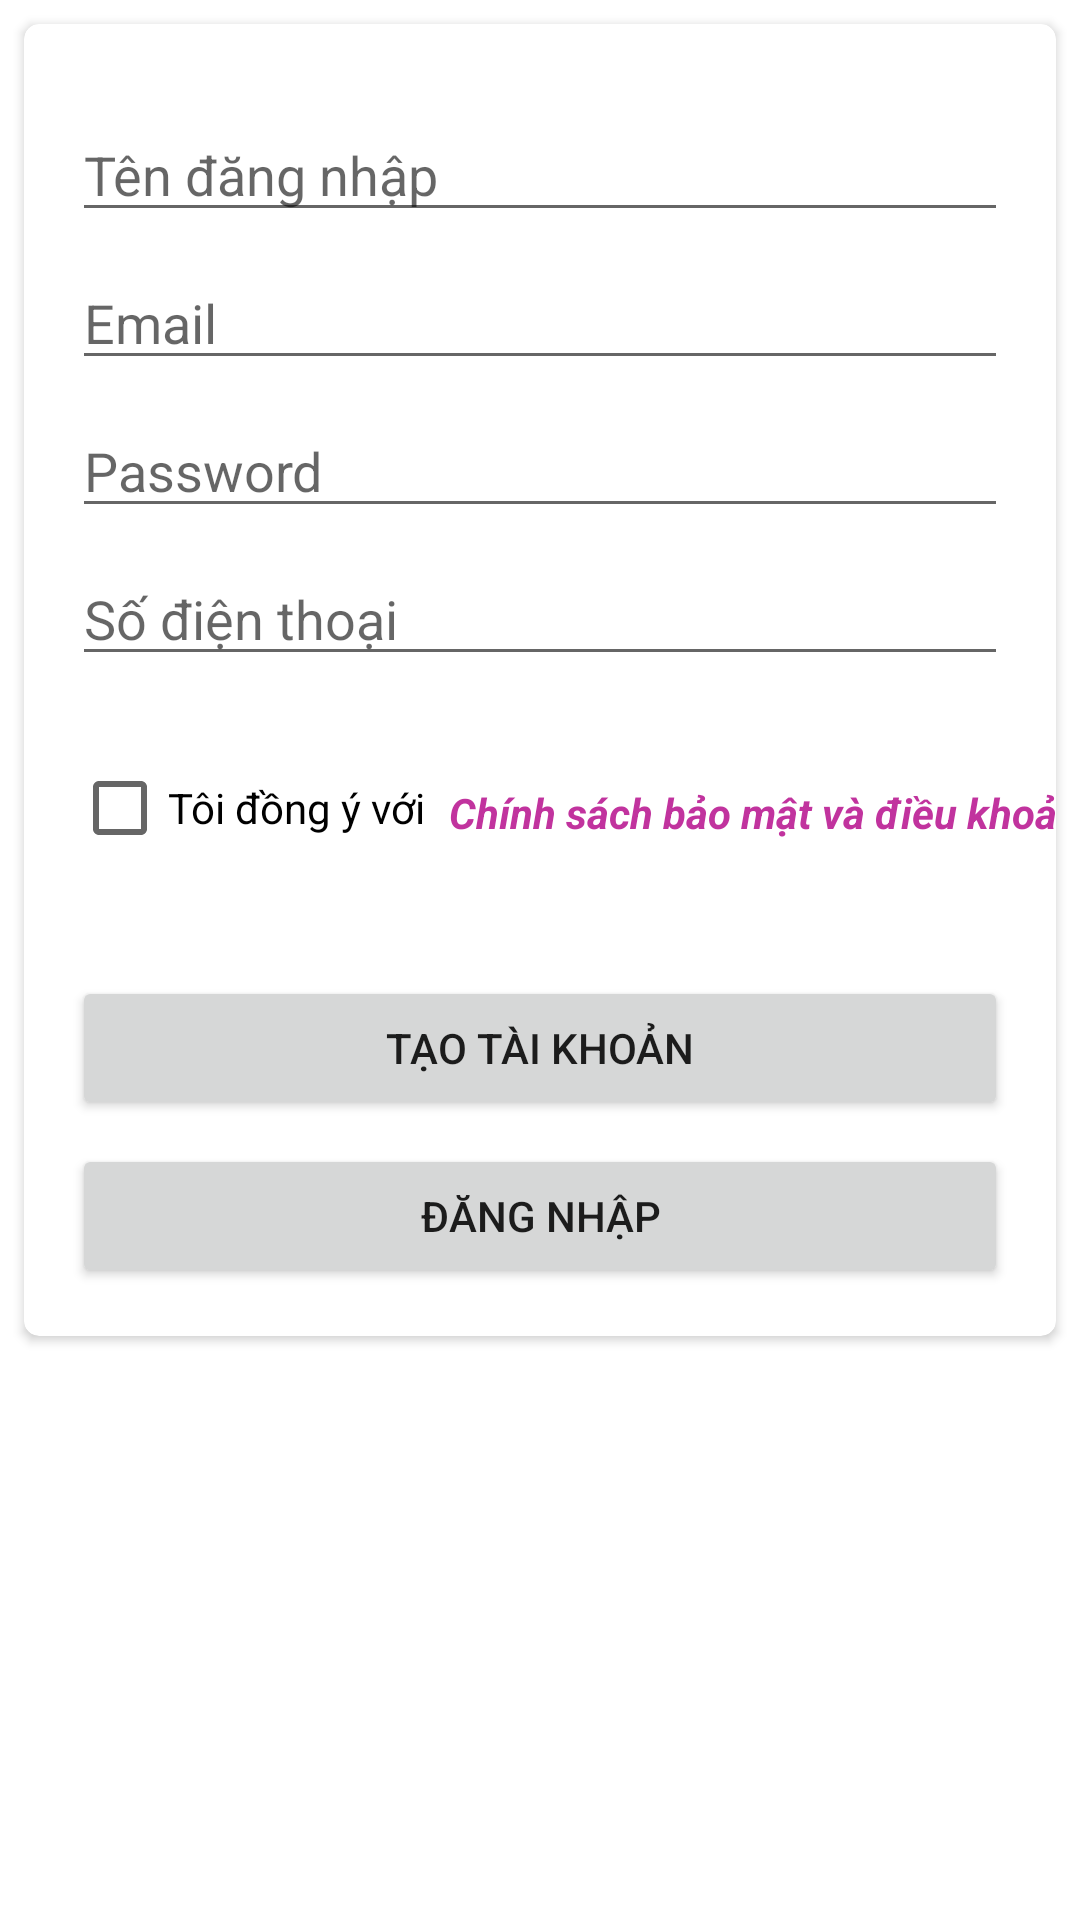

Layout XML and referenced resources for this Android screen:
<!-- AndroidManifest.xml: application theme Theme.MyApp -->
<!-- res/layout/activity_register.xml -->
<?xml version="1.0" encoding="utf-8"?>
<androidx.constraintlayout.widget.ConstraintLayout xmlns:android="http://schemas.android.com/apk/res/android"
    xmlns:app="http://schemas.android.com/apk/res-auto"
    xmlns:tools="http://schemas.android.com/tools"
    android:layout_width="match_parent"
    android:layout_height="match_parent"
    tools:context=".Register">

    <androidx.cardview.widget.CardView
        android:layout_width="0dp"
        android:layout_height="wrap_content"
        android:layout_marginStart="8dp"
        android:layout_marginTop="8dp"
        android:layout_marginEnd="8dp"
        app:cardCornerRadius="5dp"
        app:layout_constraintEnd_toEndOf="parent"
        app:layout_constraintStart_toStartOf="parent"
        app:layout_constraintTop_toTopOf="parent">

        <androidx.constraintlayout.widget.ConstraintLayout
            android:layout_width="match_parent"
            android:layout_height="match_parent">

            <EditText
                android:id="@+id/registerName"
                android:layout_width="0dp"
                android:layout_height="wrap_content"
                android:layout_marginStart="16dp"
                android:layout_marginTop="28dp"
                android:layout_marginEnd="16dp"
                android:ems="10"
                android:hint="Tên đăng nhập"
                android:inputType="textPersonName"
                app:layout_constraintEnd_toEndOf="parent"
                app:layout_constraintHorizontal_bias="0.0"
                app:layout_constraintStart_toStartOf="parent"
                app:layout_constraintTop_toTopOf="parent" />

            <EditText
                android:id="@+id/registerEmail"
                android:layout_width="0dp"
                android:layout_height="wrap_content"
                android:layout_marginStart="16dp"
                android:layout_marginTop="8dp"
                android:layout_marginEnd="16dp"
                android:ems="10"
                android:hint="Email"
                android:inputType="textEmailAddress"
                app:layout_constraintEnd_toEndOf="parent"
                app:layout_constraintStart_toStartOf="parent"
                app:layout_constraintTop_toBottomOf="@+id/registerName" />

            <EditText
                android:id="@+id/registerPassword"
                android:layout_width="0dp"
                android:layout_height="wrap_content"
                android:layout_marginStart="16dp"
                android:layout_marginTop="8dp"
                android:layout_marginEnd="16dp"
                android:ems="10"
                android:hint="Password"
                android:inputType="textPassword"
                app:layout_constraintEnd_toEndOf="parent"
                app:layout_constraintStart_toStartOf="parent"
                app:layout_constraintTop_toBottomOf="@+id/registerEmail" />

            <EditText
                android:id="@+id/registerPhone"
                android:layout_width="0dp"
                android:layout_height="wrap_content"
                android:layout_marginStart="16dp"
                android:layout_marginTop="8dp"
                android:layout_marginEnd="16dp"
                android:ems="10"
                android:hint="Số điện thoại"
                android:inputType="phone"
                app:layout_constraintEnd_toEndOf="parent"
                app:layout_constraintStart_toStartOf="parent"
                app:layout_constraintTop_toBottomOf="@+id/registerPassword" />

            <CheckBox
                android:id="@+id/isStudent"
                android:layout_width="wrap_content"
                android:layout_height="wrap_content"
                android:layout_marginStart="16dp"
                android:layout_marginTop="20dp"
                android:text="Tôi đồng ý với"
                app:layout_constraintStart_toStartOf="parent"
                app:layout_constraintTop_toBottomOf="@+id/registerPhone" />

            <Button
                android:id="@+id/registerBtn"
                android:layout_width="0dp"
                android:layout_height="wrap_content"
                android:layout_marginStart="16dp"
                android:layout_marginTop="32dp"
                android:layout_marginEnd="16dp"
                android:text="Tạo tài khoản"
                app:layout_constraintEnd_toEndOf="parent"
                app:layout_constraintStart_toStartOf="parent"
                app:layout_constraintTop_toBottomOf="@+id/isStudent" />

            <Button
                android:id="@+id/gotoLogin"
                android:layout_width="0dp"
                android:layout_height="wrap_content"
                android:layout_marginStart="16dp"
                android:layout_marginTop="8dp"
                android:layout_marginEnd="16dp"
                android:layout_marginBottom="16dp"
                android:text="Đăng nhập"
                app:layout_constraintBottom_toBottomOf="parent"
                app:layout_constraintEnd_toEndOf="parent"
                app:layout_constraintStart_toStartOf="parent"
                app:layout_constraintTop_toBottomOf="@+id/registerBtn" />

            <TextView
                android:id="@+id/TxtPolicy"
                android:layout_width="214dp"
                android:layout_height="19dp"
                android:layout_marginStart="8dp"
                android:layout_marginTop="36dp"
                android:text="Chính sách bảo mật và điều khoản"
                android:textColor="#C1339E"
                android:textStyle="bold|italic"
                app:layout_constraintStart_toEndOf="@+id/isStudent"
                app:layout_constraintTop_toBottomOf="@+id/registerPhone" />

            <androidx.constraintlayout.widget.Group
                android:id="@+id/group"
                android:layout_width="wrap_content"
                android:layout_height="wrap_content"
                app:constraint_referenced_ids="TxtPolicy,isStudent" />

        </androidx.constraintlayout.widget.ConstraintLayout>
    </androidx.cardview.widget.CardView>

</androidx.constraintlayout.widget.ConstraintLayout>
<!-- resources referenced by this layout -->
<resources>
  <style name="Theme.MyApp" parent="Theme.MaterialComponents.DayNight.NoActionBar">
          <item name="colorPrimary">@color/teal_200</item>
          <item name="colorPrimaryVariant">@color/teal_700</item>
          <item name="colorBackground">?attr/colorBackground</item>
          <item name="colorOnBackground">?attr/colorOnBackground</item>
      </style>
  <color name="teal_200">#03DAC5</color>
  <color name="teal_700">#018786</color>
</resources>
